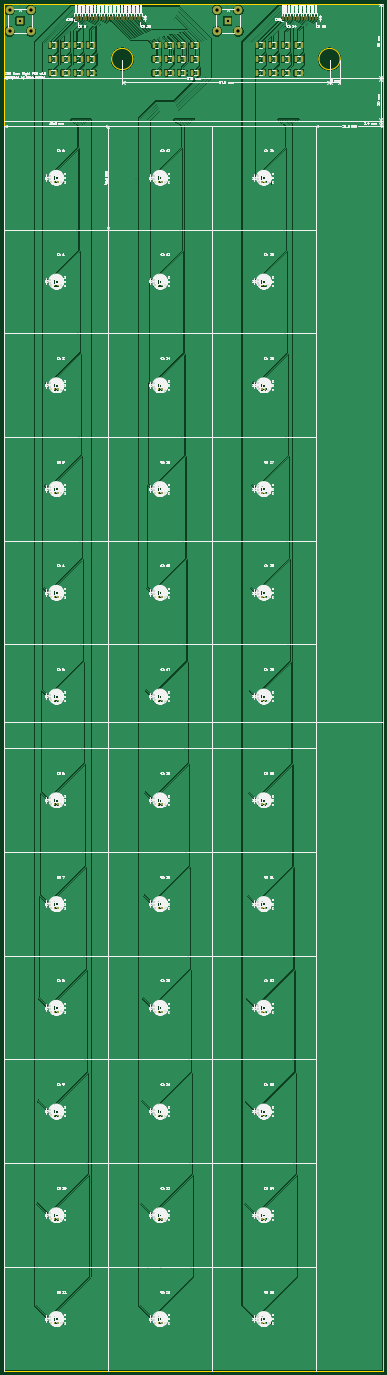
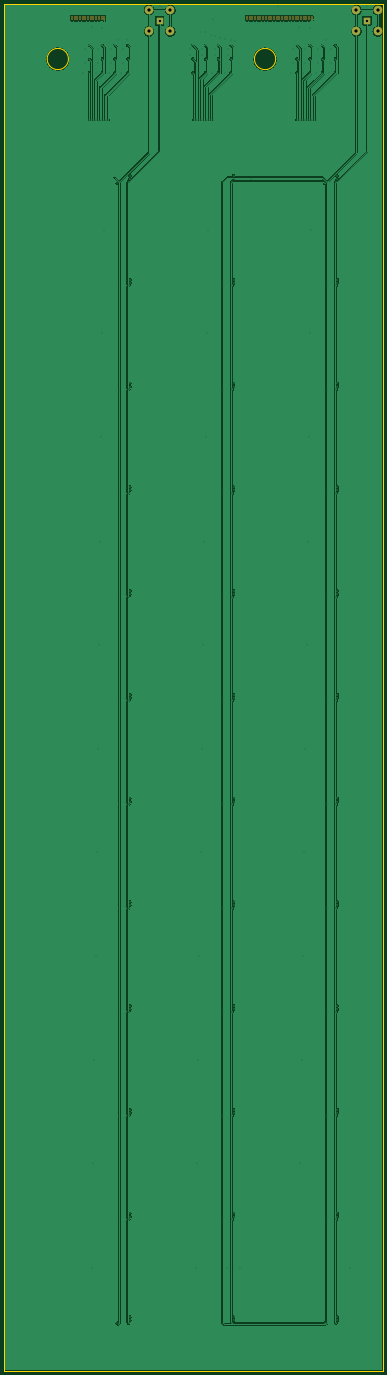
Circuit board: 11 layer files. Board 178.2 x 643.0 mm.
- bottom_copper: ZDC_Even_Right_PCB-B_Cu.gbr (256663 bytes)
- bottom_mask: ZDC_Even_Right_PCB-B_Mask.gbr (2812 bytes)
- paste: ZDC_Even_Right_PCB-B_Paste.gbr (461 bytes)
- bottom_silk: ZDC_Even_Right_PCB-B_Silkscreen.gbr (462 bytes)
- outline: ZDC_Even_Right_PCB-Edge_Cuts.gbr (1062 bytes)
- top_copper: ZDC_Even_Right_PCB-F_Cu.gbr (457836 bytes)
- top_mask: ZDC_Even_Right_PCB-F_Mask.gbr (13234 bytes)
- paste: ZDC_Even_Right_PCB-F_Paste.gbr (10873 bytes)
- top_silk: ZDC_Even_Right_PCB-F_Silkscreen.gbr (322778 bytes)
- drill: ZDC_Even_Right_PCB-NPTH.drl (269 bytes)
- drill: ZDC_Even_Right_PCB-PTH.drl (5702 bytes)

=== bottom_copper: ZDC_Even_Right_PCB-B_Cu.gbr (256663 bytes, source omitted) ===
=== bottom_mask: ZDC_Even_Right_PCB-B_Mask.gbr ===
%TF.GenerationSoftware,KiCad,Pcbnew,9.0.2*%
%TF.CreationDate,2026-06-17T11:03:58-07:00*%
%TF.ProjectId,ZDC_Even_Right_PCB,5a44435f-4576-4656-9e5f-52696768745f,rev?*%
%TF.SameCoordinates,Original*%
%TF.FileFunction,Soldermask,Bot*%
%TF.FilePolarity,Negative*%
%FSLAX46Y46*%
G04 Gerber Fmt 4.6, Leading zero omitted, Abs format (unit mm)*
G04 Created by KiCad (PCBNEW 9.0.2) date 2026-06-17 11:03:58*
%MOMM*%
%LPD*%
G01*
G04 APERTURE LIST*
%ADD10R,3.500000X3.500000*%
%ADD11C,4.000000*%
%ADD12R,1.000000X1.000000*%
%ADD13C,1.000000*%
G04 APERTURE END LIST*
D10*
%TO.C,REF\u002A\u002A*%
X105100000Y635000000D03*
D11*
X100075000Y640025000D03*
X100075000Y629975000D03*
X110125000Y640025000D03*
X110125000Y629975000D03*
%TD*%
D12*
%TO.C,REF\u002A\u002A*%
X131160000Y635600000D03*
D13*
X131160000Y636870000D03*
X132430000Y635600000D03*
X132430000Y636870000D03*
X133700000Y635600000D03*
X133700000Y636870000D03*
X134970000Y635600000D03*
X134970000Y636870000D03*
X136240000Y635600000D03*
X136240000Y636870000D03*
X137510000Y635600000D03*
X137510000Y636870000D03*
X138780000Y635600000D03*
X138780000Y636870000D03*
X140050000Y635600000D03*
X140050000Y636870000D03*
X141320000Y635600000D03*
X141320000Y636870000D03*
X142590000Y635600000D03*
X142590000Y636870000D03*
X143860000Y635600000D03*
X143860000Y636870000D03*
X145130000Y635600000D03*
X145130000Y636870000D03*
X146400000Y635600000D03*
X146400000Y636870000D03*
%TD*%
D10*
%TO.C,REF\u002A\u002A*%
X7500000Y635000000D03*
D11*
X2475000Y640025000D03*
X2475000Y629975000D03*
X12525000Y640025000D03*
X12525000Y629975000D03*
%TD*%
D12*
%TO.C,REF\u002A\u002A*%
X33560000Y635600000D03*
D13*
X33560000Y636870000D03*
X34830000Y635600000D03*
X34830000Y636870000D03*
X36100000Y635600000D03*
X36100000Y636870000D03*
X37370000Y635600000D03*
X37370000Y636870000D03*
X38640000Y635600000D03*
X38640000Y636870000D03*
X39910000Y635600000D03*
X39910000Y636870000D03*
X41180000Y635600000D03*
X41180000Y636870000D03*
X42450000Y635600000D03*
X42450000Y636870000D03*
X43720000Y635600000D03*
X43720000Y636870000D03*
X44990000Y635600000D03*
X44990000Y636870000D03*
X46260000Y635600000D03*
X46260000Y636870000D03*
X47530000Y635600000D03*
X47530000Y636870000D03*
X48800000Y635600000D03*
X48800000Y636870000D03*
X50070000Y635600000D03*
X50070000Y636870000D03*
X51340000Y635600000D03*
X51340000Y636870000D03*
X52610000Y635600000D03*
X52610000Y636870000D03*
X53880000Y635600000D03*
X53880000Y636870000D03*
X55150000Y635600000D03*
X55150000Y636870000D03*
X56420000Y635600000D03*
X56420000Y636870000D03*
X57690000Y635600000D03*
X57690000Y636870000D03*
X58960000Y635600000D03*
X58960000Y636870000D03*
X60230000Y635600000D03*
X60230000Y636870000D03*
X61500000Y635600000D03*
X61500000Y636870000D03*
X62770000Y635600000D03*
X62770000Y636870000D03*
X64040000Y635600000D03*
X64040000Y636870000D03*
%TD*%
M02*

=== paste: ZDC_Even_Right_PCB-B_Paste.gbr ===
%TF.GenerationSoftware,KiCad,Pcbnew,9.0.2*%
%TF.CreationDate,2026-06-17T11:03:58-07:00*%
%TF.ProjectId,ZDC_Even_Right_PCB,5a44435f-4576-4656-9e5f-52696768745f,rev?*%
%TF.SameCoordinates,Original*%
%TF.FileFunction,Paste,Bot*%
%TF.FilePolarity,Positive*%
%FSLAX46Y46*%
G04 Gerber Fmt 4.6, Leading zero omitted, Abs format (unit mm)*
G04 Created by KiCad (PCBNEW 9.0.2) date 2026-06-17 11:03:58*
%MOMM*%
%LPD*%
G01*
G04 APERTURE LIST*
G04 APERTURE END LIST*
M02*

=== bottom_silk: ZDC_Even_Right_PCB-B_Silkscreen.gbr ===
%TF.GenerationSoftware,KiCad,Pcbnew,9.0.2*%
%TF.CreationDate,2026-06-17T11:03:58-07:00*%
%TF.ProjectId,ZDC_Even_Right_PCB,5a44435f-4576-4656-9e5f-52696768745f,rev?*%
%TF.SameCoordinates,Original*%
%TF.FileFunction,Legend,Bot*%
%TF.FilePolarity,Positive*%
%FSLAX46Y46*%
G04 Gerber Fmt 4.6, Leading zero omitted, Abs format (unit mm)*
G04 Created by KiCad (PCBNEW 9.0.2) date 2026-06-17 11:03:58*
%MOMM*%
%LPD*%
G01*
G04 APERTURE LIST*
G04 APERTURE END LIST*
M02*

=== outline: ZDC_Even_Right_PCB-Edge_Cuts.gbr ===
%TF.GenerationSoftware,KiCad,Pcbnew,9.0.2*%
%TF.CreationDate,2026-06-17T11:03:58-07:00*%
%TF.ProjectId,ZDC_Even_Right_PCB,5a44435f-4576-4656-9e5f-52696768745f,rev?*%
%TF.SameCoordinates,Original*%
%TF.FileFunction,Profile,NP*%
%FSLAX46Y46*%
G04 Gerber Fmt 4.6, Leading zero omitted, Abs format (unit mm)*
G04 Created by KiCad (PCBNEW 9.0.2) date 2026-06-17 11:03:58*
%MOMM*%
%LPD*%
G01*
G04 APERTURE LIST*
%TA.AperFunction,Profile*%
%ADD10C,0.050000*%
%TD*%
%TA.AperFunction,Profile*%
%ADD11C,0.100000*%
%TD*%
G04 APERTURE END LIST*
D10*
X0Y643000000D02*
X178200000Y643000000D01*
X158000000Y617000000D02*
G75*
G02*
X148000000Y617000000I-5000000J0D01*
G01*
X148000000Y617000000D02*
G75*
G02*
X158000000Y617000000I5000000J0D01*
G01*
D11*
X0Y0D02*
X0Y48800000D01*
D10*
X178200000Y588000000D02*
X178200000Y0D01*
X178200000Y585600000D02*
X178200000Y643000000D01*
X178200000Y0D02*
X0Y0D01*
X60500000Y617000000D02*
G75*
G02*
X50500000Y617000000I-5000000J0D01*
G01*
X50500000Y617000000D02*
G75*
G02*
X60500000Y617000000I5000000J0D01*
G01*
X0Y0D02*
X0Y643000000D01*
M02*

=== top_copper: ZDC_Even_Right_PCB-F_Cu.gbr (457836 bytes, source omitted) ===
=== top_mask: ZDC_Even_Right_PCB-F_Mask.gbr (13234 bytes, source omitted) ===
=== paste: ZDC_Even_Right_PCB-F_Paste.gbr (10873 bytes, source omitted) ===
=== top_silk: ZDC_Even_Right_PCB-F_Silkscreen.gbr (322778 bytes, source omitted) ===
=== drill: ZDC_Even_Right_PCB-NPTH.drl ===
M48
; DRILL file {KiCad 9.0.2} date 2026-06-17T11:04:00-0700
; FORMAT={-:-/ absolute / metric / decimal}
; #@! TF.CreationDate,2026-06-17T11:04:00-07:00
; #@! TF.GenerationSoftware,Kicad,Pcbnew,9.0.2
; #@! TF.FileFunction,NonPlated,1,2,NPTH
FMAT,2
METRIC
%
G90
G05
M30

=== drill: ZDC_Even_Right_PCB-PTH.drl (5702 bytes, source omitted) ===
